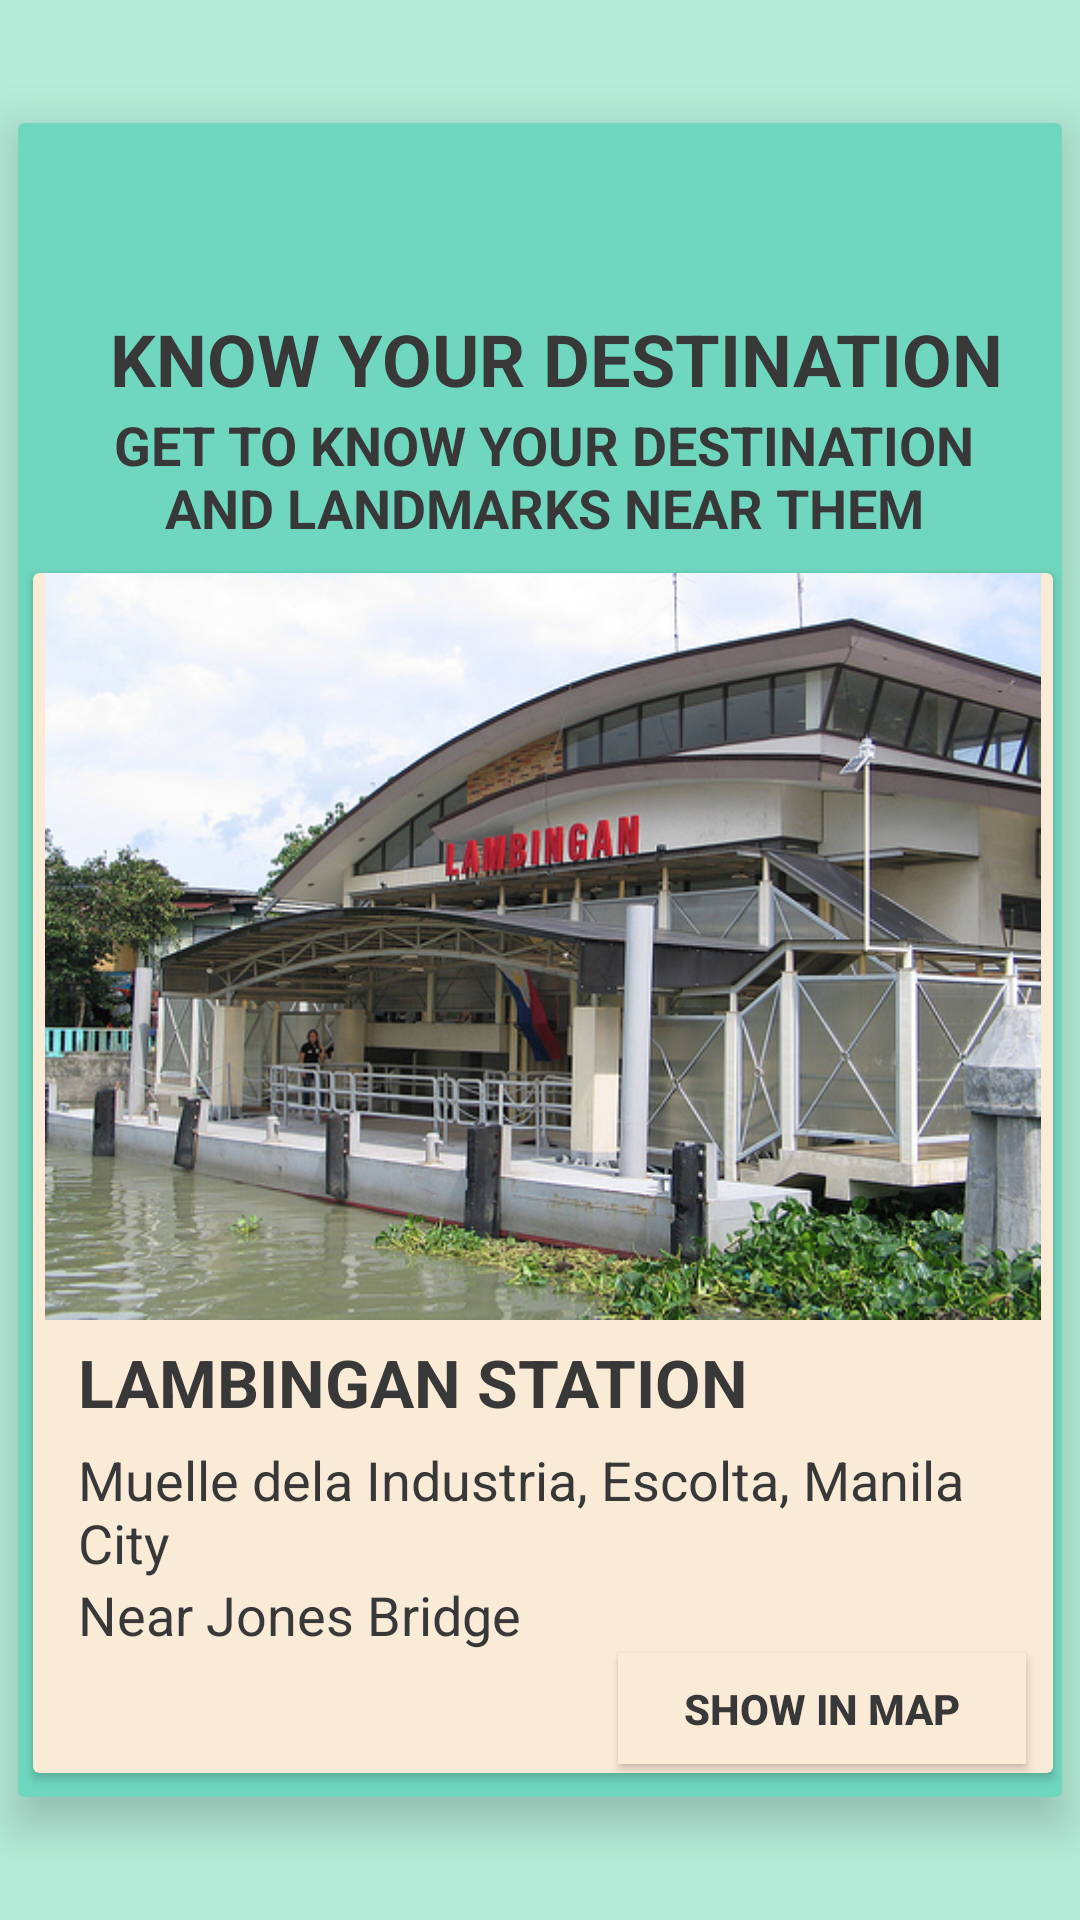

This screen was rendered from an Android layout file. Write that file and the resources it references.
<!-- AndroidManifest.xml: application theme AppTheme -->
<!-- res/layout/activity_screen6_4.xml -->
<?xml version="1.0" encoding="utf-8"?>
<RelativeLayout xmlns:android="http://schemas.android.com/apk/res/android"
    xmlns:app="http://schemas.android.com/apk/res-auto"
    xmlns:tools="http://schemas.android.com/tools"
    android:layout_width="match_parent"
    android:layout_height="match_parent"
    android:background="#B5EBD8"
    tools:context=".Screen6_4">
    <android.support.v7.widget.CardView
        android:layout_width="348dp"
        android:layout_height="558dp"
        android:layout_centerInParent="true"
        app:cardBackgroundColor="#70D7BF"
        app:cardElevation="9dp">

        <ImageView
            android:id="@+id/imageView2"
            android:layout_width="49dp"
            android:layout_height="43dp"
            android:layout_marginLeft="155dp"
            android:layout_marginStart="155dp"
            android:layout_marginTop="15dp"
            android:contentDescription="@string/todo"
            app:srcCompat="@drawable/mmda" />

        <TextView
            android:id="@+id/info"
            android:layout_width="309dp"
            android:layout_height="37dp"
            android:layout_marginEnd="80dp"
            android:layout_marginLeft="25dp"
            android:layout_marginRight="80dp"
            android:layout_marginStart="25dp"
            android:layout_marginTop="60dp"
            android:gravity="center"
            android:text="@string/know_your_destination"
            android:textAllCaps="false"
            android:textColor="#383838"
            android:textColorHighlight="?android:attr/colorForeground"
            android:textSize="24sp"
            android:textStyle="bold"
            app:fontFamily="@font/anton"
            tools:textAppearance="@style/TextAppearance.AppCompat" />

        <TextView
            android:id="@+id/textView4"
            android:layout_width="297dp"
            android:layout_height="wrap_content"
            android:layout_marginLeft="27dp"
            android:layout_marginStart="27dp"
            android:textColor="#383838"
            android:layout_marginTop="95dp"
            android:gravity="center"
            android:text="@string/get_to_know_your_destination_and_landmarks_near_them"
            android:textSize="18sp"
            android:textStyle="bold" />

        <android.support.v7.widget.CardView
            android:layout_width="340dp"
            android:layout_height="400dp"
            android:layout_marginLeft="5dp"
            android:layout_marginTop="150dp"
            app:cardBackgroundColor="#faebd7"
            android:layout_marginStart="5dp">

            <ImageView
                android:id="@+id/imageView7"
                android:layout_width="wrap_content"
                android:layout_height="249dp"
                app:srcCompat="@drawable/lambingan"
                android:contentDescription="@string/todo" />

            <TextView
                android:id="@+id/textView6"
                android:layout_width="wrap_content"
                android:layout_height="wrap_content"
                android:layout_marginLeft="15dp"
                android:layout_marginStart="15dp"
                android:layout_marginTop="255dp"
                android:text="@string/lambingan_station"
                android:textColor="#383838"
                android:textSize="22sp"
                android:textStyle="bold"
                app:fontFamily="@font/anton" />

            <TextView
                android:id="@+id/textView7"
                android:layout_width="wrap_content"
                android:layout_height="wrap_content"
                android:layout_marginLeft="15dp"
                android:layout_marginStart="15dp"
                android:layout_marginTop="290dp"
                android:text="@string/muelle_dela_industria_escolta_manila_city"
                android:textColor="#383838"
                android:textSize="18sp" />

            <TextView
                android:id="@+id/textView8"
                android:layout_width="wrap_content"
                android:layout_height="wrap_content"
                android:layout_marginLeft="15dp"
                android:layout_marginStart="15dp"
                android:layout_marginTop="335dp"
                android:text="@string/near_jones_bridge"
                android:textColor="#383838"
                android:textSize="18sp" />

            <Button
                android:id="@+id/button2"
                android:layout_width="136dp"
                android:layout_height="37dp"
                android:layout_marginStart="195dp"
                android:layout_marginLeft="195dp"
                android:layout_marginTop="360dp"
                android:background="#faebd7"
                android:onClick="process"
                android:text="@string/show_in_map"
                android:textStyle="bold" />
        </android.support.v7.widget.CardView>


    </android.support.v7.widget.CardView>
</RelativeLayout>
<!-- resources referenced by this layout -->
<resources>
  <!-- drawable lambingan: jpg bitmap (drawable, 143624 bytes) -->
  <string name="get_to_know_your_destination_and_landmarks_near_them">GET TO KNOW YOUR DESTINATION AND LANDMARKS NEAR THEM</string>
  <string name="know_your_destination">KNOW YOUR DESTINATION</string>
  <string name="lambingan_station">LAMBINGAN STATION</string>
  <string name="muelle_dela_industria_escolta_manila_city">Muelle dela Industria, Escolta, Manila City</string>
  <string name="near_jones_bridge">Near Jones Bridge</string>
  <string name="show_in_map">SHOW IN MAP</string>
  <string name="todo">TODO</string>
  <style name="AppTheme" parent="Theme.AppCompat.Light.NoActionBar">
          
          <item name="colorPrimary">@color/colorPrimary</item>
          <item name="colorPrimaryDark">@color/colorPrimaryDark</item>
          <item name="colorAccent">@color/colorAccent</item>
          <item name="android:textColor">@color/colorText</item>
      </style>
  <color name="colorPrimary">#3F51B5</color>
  <color name="colorPrimaryDark">#303F9F</color>
  <color name="colorAccent">#FF4081</color>
  <color name="colorText">#383838</color>
</resources>
